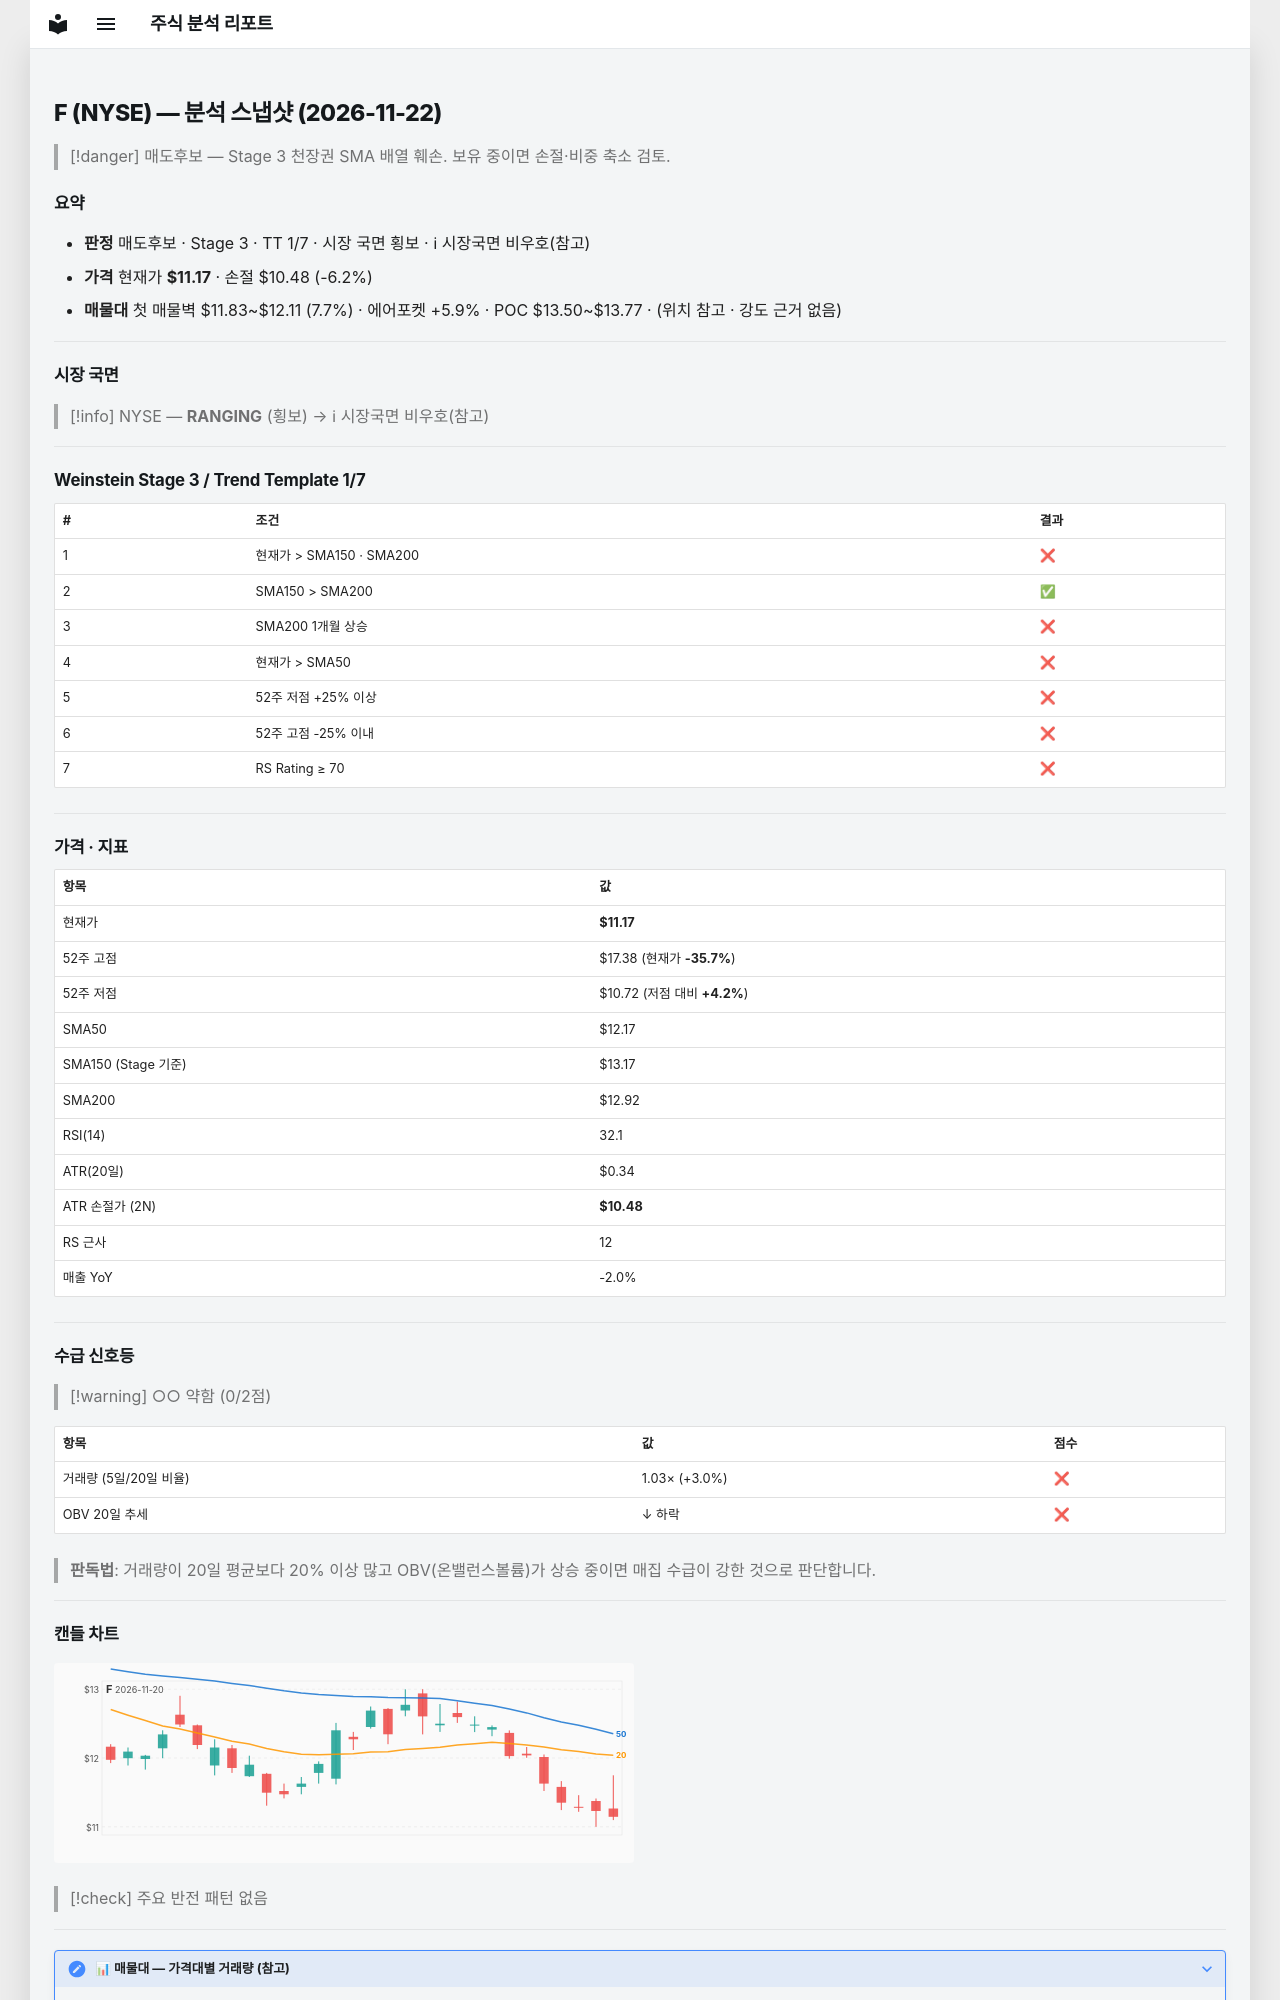

repository: soloandco/stock-reports · page: snapshots/F-2026-11-22/index.html · generator: mkdocs

---
type: analysis-snapshot
title: F 분석 스냅샷
ticker: F
market: NYSE
created: 2026-11-22
updated: 2026-11-22
bar-date: 2026-11-20
verdict: 매도후보
real-rr: 4.79
sma50-gap-pct: -8.2
weekly-position: 저항대아래
weekly-overhead-price: 14.46
weekly-overhead-pct: 29.5
stage: 3
trend-template-score: 1
tt-max: 7
ma-set: sma-50-150-200
price: 11.170000076293945
stop-price: 10.481492354060567
market-regime: RANGING
supply-demand-score: 0/2
supply-demand-label: 약함
status: tracking
tags:
  - stock-agent
  - watchlist
  - F
  - analysis
related:
  - "[[analysis-template]]"
---

# F (NYSE) — 분석 스냅샷 (2026-11-22)

> [!danger] 매도후보 — Stage 3 천장권
> SMA 배열 훼손. 보유 중이면 손절·비중 축소 검토.

## 요약

- **판정** 매도후보 · Stage 3 · TT 1/7 · 시장 국면 횡보 · ℹ 시장국면 비우호(참고)
- **가격** 현재가 **$11.17** · 손절 $10.48 (-6.2%)
- **매물대** 첫 매물벽 $11.83~$12.11 (7.7%) · 에어포켓 +5.9% · POC $13.50~$13.77 · (위치 참고 · 강도 근거 없음)

---

## 시장 국면

> [!info] NYSE — **RANGING** (횡보) → ℹ 시장국면 비우호(참고)

---

## Weinstein Stage 3 / Trend Template 1/7

| # | 조건 | 결과 |
|---|------|------|
| 1 | 현재가 > SMA150 · SMA200 | ❌ |
| 2 | SMA150 > SMA200 | ✅ |
| 3 | SMA200 1개월 상승 | ❌ |
| 4 | 현재가 > SMA50 | ❌ |
| 5 | 52주 저점 +25% 이상 | ❌ |
| 6 | 52주 고점 -25% 이내 | ❌ |
| 7 | RS Rating ≥ 70 | ❌ |

---

## 가격 · 지표

| 항목 | 값 |
|------|---|
| 현재가 | **$11.17** |
| 52주 고점 | $17.38 (현재가 **-35.7%**) |
| 52주 저점 | $10.72 (저점 대비 **+4.2%**) |
| SMA50 | $12.17 |
| SMA150 (Stage 기준) | $13.17 |
| SMA200 | $12.92 |
| RSI(14) | 32.1 |
| ATR(20일) | $0.34 |
| ATR 손절가 (2N) | **$10.48** |
| RS 근사 | 12 |
| 매출 YoY | -2.0% |

---
## 수급 신호등

> [!warning] ○○ 약함 (0/2점)

| 항목 | 값 | 점수 |
|------|------|------|
| 거래량 (5일/20일 비율) | 1.03× (+3.0%) | ❌ |
| OBV 20일 추세 | ↓ 하락 | ❌ |

> **판독법**: 거래량이 20일 평균보다 20% 이상 많고 OBV(온밸런스볼륨)가 상승 중이면 매집 수급이 강한 것으로 판단합니다.

---
